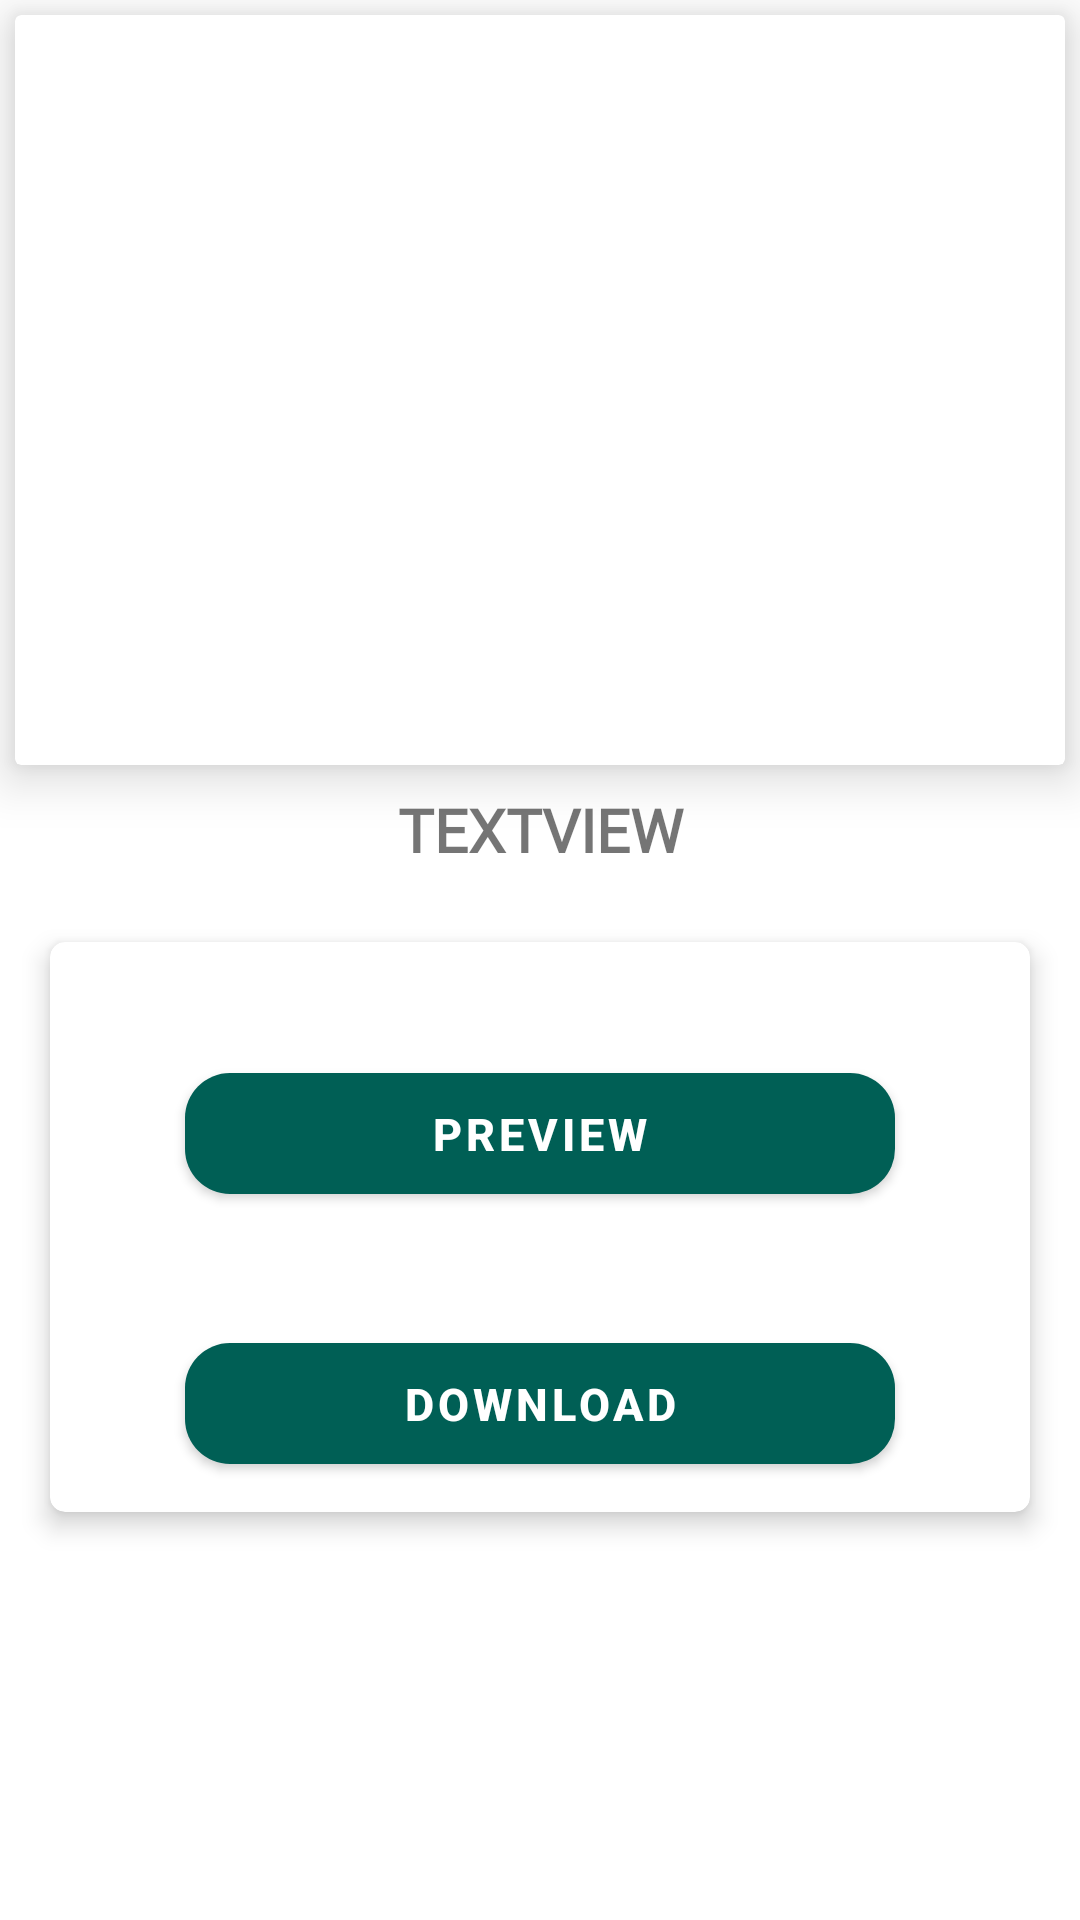

Android layout source for this screen:
<!-- AndroidManifest.xml: application theme Theme.BrainRotMCPE -->
<!-- res/layout/mod_single_layout.xml -->
<?xml version="1.0" encoding="utf-8"?>
<androidx.constraintlayout.widget.ConstraintLayout xmlns:android="http://schemas.android.com/apk/res/android"
    android:layout_width="match_parent"
    android:layout_height="wrap_content"
    xmlns:app="http://schemas.android.com/apk/res-auto">

    <androidx.cardview.widget.CardView
        android:id="@+id/crd_image"
        android:layout_width="match_parent"
        android:layout_height="wrap_content"
        app:layout_constraintEnd_toEndOf="parent"
        app:layout_constraintStart_toStartOf="parent"
        app:layout_constraintTop_toTopOf="parent"
        app:cardElevation="10dp"
        android:layout_marginLeft="5dp"
        android:layout_marginTop="5dp"
        android:layout_marginRight="5dp">

        <com.google.android.material.imageview.ShapeableImageView
            android:id="@+id/image_mod"
            android:layout_width="match_parent"
            android:layout_height="250dp"
            android:padding="5dp"/>

    </androidx.cardview.widget.CardView>

    <TextView
        android:id="@+id/title_mod"
        android:layout_width="match_parent"
        android:layout_height="wrap_content"
        android:layout_marginLeft="20dp"
        android:layout_marginRight="20dp"
        android:layout_marginTop="8dp"
        android:text="TextView"
        android:textSize="20dp"
        android:fontFamily="@font/text_font"
        android:textAlignment="center"
        android:textStyle="bold"
        android:textAllCaps="true"
        app:layout_constraintEnd_toEndOf="parent"
        app:layout_constraintStart_toStartOf="parent"
        app:layout_constraintTop_toBottomOf="@+id/crd_image" />

    <FrameLayout
        android:id="@+id/ad_banner_native"
        android:layout_width="match_parent"
        android:layout_height="wrap_content"
        android:layout_marginTop="15dp"
        app:layout_constraintEnd_toEndOf="parent"
        app:layout_constraintStart_toStartOf="parent"
        app:layout_constraintTop_toBottomOf="@+id/title_mod"/>

    <androidx.cardview.widget.CardView
        android:id="@+id/layout_download"
        android:layout_width="match_parent"
        android:layout_height="wrap_content"
        app:cardElevation="5dp"
        app:cardCornerRadius="5dp"
        app:cardUseCompatPadding="true"
        android:layout_marginLeft="10dp"
        android:layout_marginRight="10dp"
        app:layout_constraintEnd_toEndOf="parent"
        app:layout_constraintStart_toStartOf="parent"
        app:layout_constraintTop_toBottomOf="@+id/ad_banner_native">

        <LinearLayout
            android:layout_width="match_parent"
            android:layout_height="wrap_content"
            android:orientation="vertical"
            android:padding="10dp">

            <TextView
                android:id="@+id/text_preview"
                android:layout_width="match_parent"
                android:layout_height="wrap_content"
                android:textSize="17dp"
                android:fontFamily="@font/text_font"
                android:textAlignment="center"
                android:layout_marginBottom="5dp"
                android:textAllCaps="true"
                android:textStyle="bold"/>

            <com.google.android.material.button.MaterialButton
                android:id="@+id/btn_image_preview"
                style="@style/Widget.MaterialComponents.Button"
                android:drawableLeft="@drawable/ic_map_preview"
                android:layout_width="match_parent"
                android:layout_height="wrap_content"
                android:layout_marginBottom="10dp"
                android:layout_marginLeft="35dp"
                android:layout_marginRight="35dp"
                android:layout_gravity="center"
                android:drawableTint="#fff"
                android:padding="10dp"
                android:text="PREVIEW"
                android:textAllCaps="true"
                android:textSize="15dp"
                android:textStyle="bold"
                app:cornerRadius="15dp" />

            <TextView
                android:id="@+id/text_download"
                android:layout_width="match_parent"
                android:layout_height="wrap_content"
                android:textSize="17dp"
                android:fontFamily="@font/text_font"
                android:textAlignment="center"
                android:layout_marginBottom="5dp"
                android:textAllCaps="true"
                android:textStyle="bold"/>

            <com.google.android.material.button.MaterialButton
                android:id="@+id/btn_download"
                style="@style/Widget.MaterialComponents.Button"
                android:drawableLeft="@drawable/ic_file_download"
                android:layout_width="match_parent"
                android:layout_height="wrap_content"
                android:layout_marginLeft="35dp"
                android:layout_marginRight="35dp"
                android:layout_gravity="center"
                android:drawableTint="#fff"
                android:padding="10dp"
                android:text="DOWNLOAD"
                android:textAllCaps="true"
                android:textSize="15dp"
                android:textStyle="bold"
                app:cornerRadius="15dp" />

            

        </LinearLayout>

    </androidx.cardview.widget.CardView>

</androidx.constraintlayout.widget.ConstraintLayout>
<!-- resources referenced by this layout -->
<resources>
  <style name="Theme.BrainRotMCPE" parent="Theme.MaterialComponents.DayNight.NoActionBar">
          
          <item name="colorPrimary">@color/purple_500</item>
          <item name="colorPrimaryVariant">@color/purple_700</item>
          <item name="colorOnPrimary">@color/white</item>
          
          <item name="colorSecondary">@color/teal_200</item>
          <item name="colorSecondaryVariant">@color/teal_700</item>
          <item name="colorOnSecondary">@color/black</item>
          
          <item name="android:statusBarColor">?attr/colorPrimaryVariant</item>
          
      </style>
  <color name="purple_500">#FF005F55</color>
  <color name="purple_700">#FF005F55</color>
  <color name="white">#FFFFFFFF</color>
  <color name="teal_200">#FF03DAC5</color>
  <color name="teal_700">#FF018786</color>
  <color name="black">#FF000000</color>
</resources>
